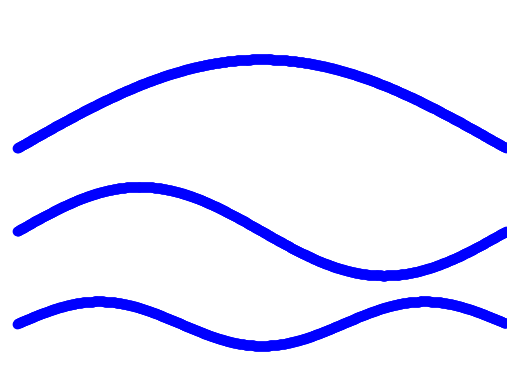

Write Python code to recreate this figure.
from pylab import *

t = arange(0.0,10.0,.01)
s3 = 0.12*sin(2.0*pi*t/6.666) -0.20
s2 = 0.24*sin(4.0*pi/3.0*t/6.666) + 0.30
s = 0.48*sin(2.0*pi/3.0*t/6.666) + 0.75

scatter(t,s, color='blue')
scatter(t,s2, color='blue')
scatter(t,s3, color='blue')

font = {'family' : 'normal',
        'weight' : 'bold',
        'size'   : 22}
matplotlib.rc('font', **font)

xlim(xmin=-0.15,xmax=10)
ylim(ymin=-0.5,ymax=1.5)
grid(False)
## xlabel('t')
## ylabel('s', rotation=0,)

xticks([])
yticks([])


setp(gca(), frame_on=False)


#axhline(linewidth=2, color='black')
#axvline(linewidth=2, color='black')

savefig('wave3.png')

show()
